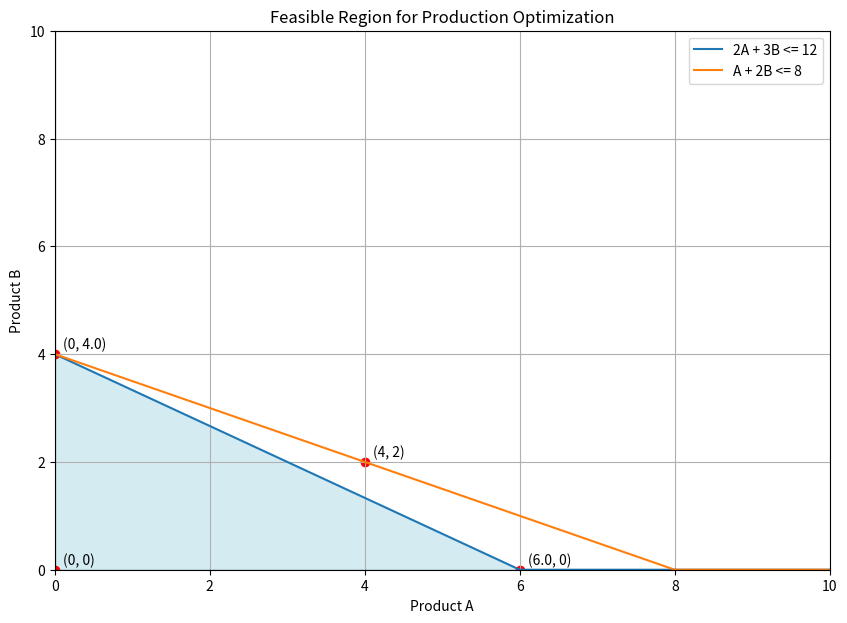

The script that saved this image:
import numpy as np
import matplotlib.pyplot as plt
from scipy.optimize import linprog

# Define the constraints
x = np.linspace(0, 10, 400)

# Constraints:
y1 = (12 - 2 * x) / 3  # From 2A + 3B <= 12
y2 = (8 - x) / 2       # From A + 2B <= 8

# Ensure y values are non-negative
y1 = np.maximum(y1, 0)
y2 = np.maximum(y2, 0)

# Plotting
plt.figure(figsize=(10, 7))
plt.plot(x, y1, label='2A + 3B <= 12')
plt.plot(x, y2, label='A + 2B <= 8')
plt.axhline(0, color='black', linewidth=0.8)  # x-axis
plt.axvline(0, color='black', linewidth=0.8)  # y-axis

# Shade the feasible region
plt.fill_between(x, np.minimum(y1, y2), color='lightblue', alpha=0.5)

# Labels and legend
plt.xlim(0, 10)
plt.ylim(0, 10)
plt.xlabel('Product A')
plt.ylabel('Product B')
plt.title('Feasible Region for Production Optimization')
plt.legend()
plt.grid()

# Calculate corner points
points = [
    (0, 0),        # Intersection of x=0 and y=0
    (0, 8 / 2),    # Intersection of A+2B=8 with A=0
    (12 / 2, 0),   # Intersection of 2A+3B=12 with B=0
    (4, 2)         # Intersection of 2A+3B=12 and A+2B=8
]

# Add corner points to the plot
for point in points:
    plt.scatter(*point, color='red')
    plt.text(point[0] + 0.1, point[1] + 0.1, f'{point}', fontsize=10)

plt.show()

# Compute profits at corner points
profits = [3 * a + 4 * b for a, b in points]
optimal_point = points[np.argmax(profits)]
optimal_profit = max(profits)

print(f'Corner Points: {points}')
print(f'Profits at Corner Points: {profits}')
print(f'Optimal Point: {optimal_point}')
print(f'Optimal Profit: {optimal_profit}')